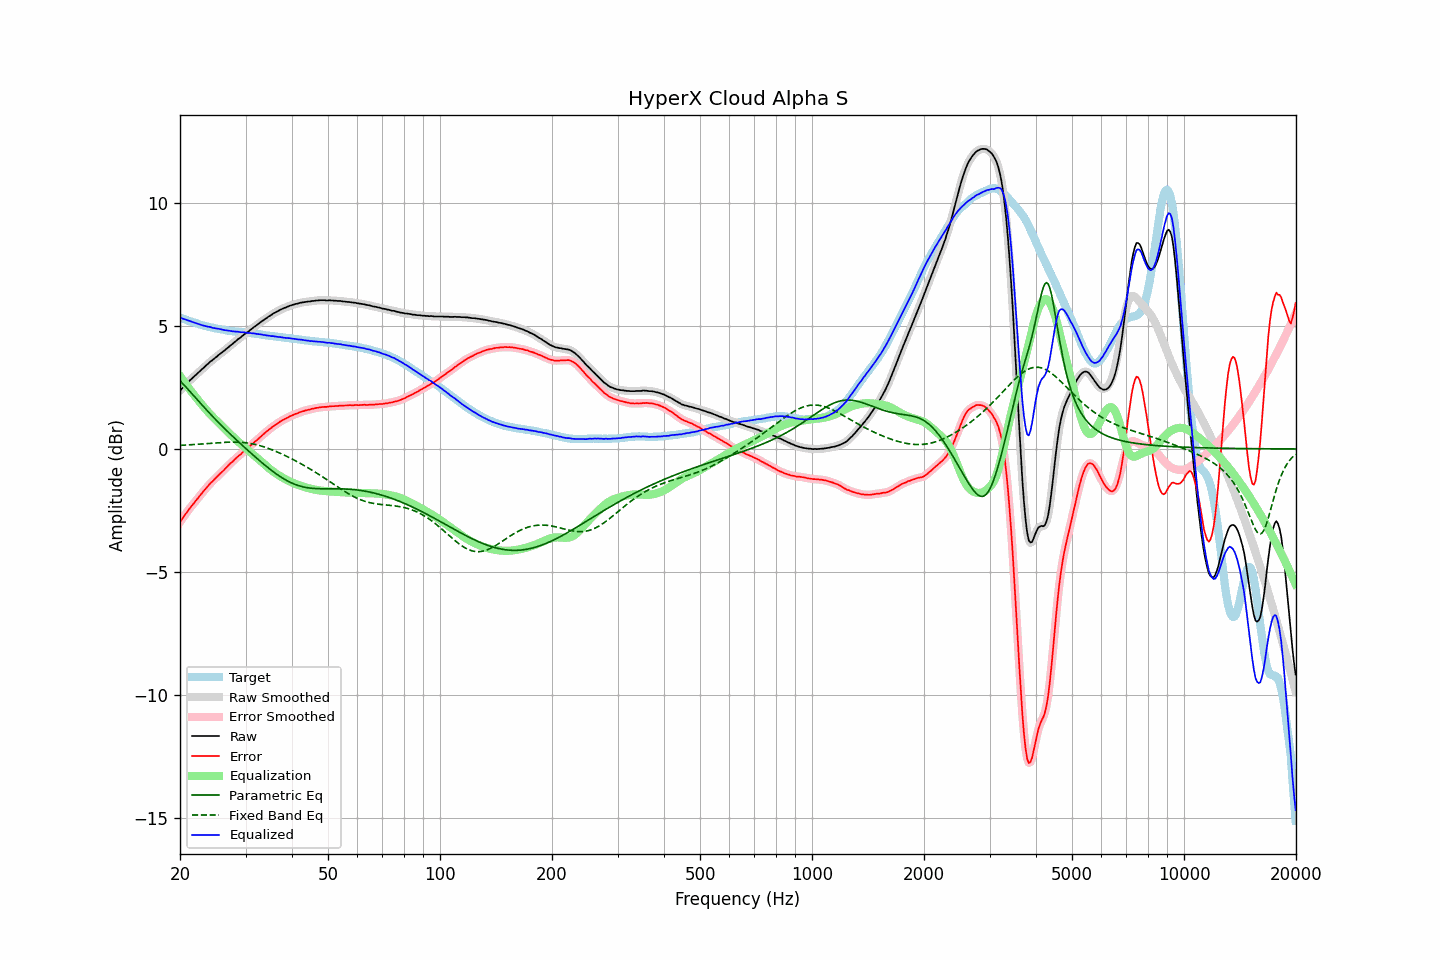

Values plotted in this chart, from the file beside it:
frequency, raw, error, smoothed, error_smoothed, equalization, parametric_eq, fixed_band_eq, equalized_raw, equalized_smoothed, target
20.00, 2.37, -2.97, 2.37, -2.97, 2.97, 2.78, 0.14, 5.34, 5.34, 5.34
20.20, 2.44, -2.88, 2.44, -2.88, 2.88, 2.71, 0.15, 5.32, 5.32, 5.32
20.40, 2.51, -2.78, 2.51, -2.79, 2.78, 2.64, 0.15, 5.30, 5.30, 5.29
20.61, 2.58, -2.69, 2.58, -2.69, 2.69, 2.57, 0.16, 5.27, 5.28, 5.27
20.81, 2.65, -2.60, 2.65, -2.60, 2.60, 2.50, 0.16, 5.26, 5.25, 5.25
21.02, 2.71, -2.51, 2.72, -2.51, 2.52, 2.43, 0.16, 5.23, 5.23, 5.22
21.23, 2.78, -2.42, 2.78, -2.42, 2.43, 2.35, 0.17, 5.21, 5.21, 5.20
21.44, 2.84, -2.34, 2.84, -2.34, 2.34, 2.28, 0.17, 5.19, 5.18, 5.18
21.66, 2.90, -2.26, 2.90, -2.26, 2.26, 2.21, 0.18, 5.16, 5.16, 5.16
21.87, 2.96, -2.18, 2.96, -2.18, 2.18, 2.13, 0.18, 5.14, 5.14, 5.14
22.09, 3.02, -2.10, 3.02, -2.10, 2.09, 2.06, 0.19, 5.12, 5.12, 5.12
22.31, 3.08, -2.02, 3.08, -2.02, 2.01, 1.99, 0.19, 5.10, 5.10, 5.10
22.54, 3.14, -1.93, 3.14, -1.93, 1.93, 1.91, 0.20, 5.07, 5.07, 5.07
22.76, 3.20, -1.85, 3.20, -1.85, 1.85, 1.84, 0.20, 5.05, 5.05, 5.05
22.99, 3.26, -1.77, 3.26, -1.77, 1.77, 1.77, 0.21, 5.03, 5.03, 5.03
23.22, 3.32, -1.69, 3.32, -1.69, 1.69, 1.70, 0.21, 5.01, 5.01, 5.01
23.45, 3.38, -1.62, 3.38, -1.62, 1.62, 1.62, 0.22, 5.00, 5.00, 5.00
23.69, 3.44, -1.54, 3.44, -1.54, 1.54, 1.55, 0.22, 4.98, 4.98, 4.98
23.92, 3.50, -1.47, 3.50, -1.47, 1.47, 1.48, 0.23, 4.97, 4.97, 4.97
24.16, 3.56, -1.39, 3.56, -1.40, 1.40, 1.41, 0.23, 4.96, 4.95, 4.95
24.40, 3.60, -1.34, 3.61, -1.33, 1.33, 1.34, 0.24, 4.93, 4.94, 4.94
24.65, 3.66, -1.27, 3.66, -1.26, 1.26, 1.28, 0.24, 4.92, 4.92, 4.93
24.89, 3.71, -1.19, 3.71, -1.20, 1.20, 1.21, 0.25, 4.91, 4.91, 4.91
25.14, 3.76, -1.13, 3.77, -1.13, 1.13, 1.14, 0.25, 4.90, 4.90, 4.90
25.39, 3.82, -1.06, 3.82, -1.07, 1.07, 1.07, 0.26, 4.89, 4.89, 4.89
25.65, 3.87, -1.00, 3.87, -1.01, 1.00, 1.01, 0.26, 4.88, 4.88, 4.88
25.91, 3.92, -0.94, 3.92, -0.94, 0.94, 0.94, 0.26, 4.86, 4.86, 4.87
26.16, 3.97, -0.88, 3.97, -0.88, 0.88, 0.88, 0.27, 4.85, 4.85, 4.85
26.43, 4.02, -0.81, 4.02, -0.81, 0.81, 0.81, 0.27, 4.83, 4.83, 4.83
26.69, 4.08, -0.74, 4.08, -0.75, 0.75, 0.75, 0.27, 4.83, 4.82, 4.82
26.96, 4.13, -0.68, 4.13, -0.68, 0.68, 0.69, 0.28, 4.81, 4.82, 4.81
27.23, 4.19, -0.61, 4.19, -0.61, 0.62, 0.62, 0.28, 4.81, 4.80, 4.80
27.50, 4.24, -0.55, 4.24, -0.55, 0.55, 0.56, 0.28, 4.79, 4.79, 4.79
27.77, 4.29, -0.50, 4.30, -0.49, 0.49, 0.50, 0.28, 4.78, 4.79, 4.79
28.05, 4.35, -0.43, 4.35, -0.43, 0.43, 0.44, 0.28, 4.78, 4.78, 4.78
28.33, 4.40, -0.37, 4.40, -0.37, 0.37, 0.37, 0.28, 4.77, 4.77, 4.77
28.62, 4.46, -0.31, 4.45, -0.31, 0.31, 0.31, 0.28, 4.77, 4.77, 4.77
28.90, 4.50, -0.26, 4.50, -0.25, 0.25, 0.25, 0.27, 4.76, 4.76, 4.76
29.19, 4.55, -0.20, 4.56, -0.20, 0.20, 0.19, 0.27, 4.75, 4.75, 4.76
29.48, 4.61, -0.13, 4.61, -0.14, 0.14, 0.13, 0.26, 4.75, 4.75, 4.75
29.78, 4.66, -0.08, 4.66, -0.08, 0.08, 0.07, 0.26, 4.75, 4.74, 4.74
30.08, 4.71, -0.02, 4.71, -0.03, 0.03, 0.01, 0.25, 4.74, 4.74, 4.73
30.38, 4.75, 0.02, 4.76, 0.03, -0.03, -0.05, 0.24, 4.72, 4.73, 4.73
30.68, 4.80, 0.08, 4.80, 0.08, -0.09, -0.10, 0.23, 4.72, 4.72, 4.72
30.99, 4.86, 0.15, 4.85, 0.14, -0.14, -0.16, 0.22, 4.72, 4.71, 4.71
31.30, 4.90, 0.19, 4.91, 0.20, -0.20, -0.22, 0.21, 4.70, 4.71, 4.71
31.61, 4.96, 0.26, 4.96, 0.26, -0.26, -0.28, 0.20, 4.71, 4.70, 4.70
31.93, 5.00, 0.31, 5.00, 0.31, -0.31, -0.34, 0.18, 4.69, 4.69, 4.69
32.24, 5.05, 0.37, 5.05, 0.37, -0.37, -0.39, 0.17, 4.68, 4.68, 4.68
32.57, 5.10, 0.43, 5.10, 0.43, -0.43, -0.45, 0.15, 4.67, 4.67, 4.67
32.89, 5.15, 0.49, 5.15, 0.49, -0.49, -0.50, 0.13, 4.66, 4.66, 4.66
33.22, 5.20, 0.55, 5.20, 0.55, -0.55, -0.56, 0.11, 4.65, 4.65, 4.65
33.55, 5.24, 0.60, 5.24, 0.61, -0.60, -0.61, 0.09, 4.64, 4.64, 4.64
33.89, 5.29, 0.66, 5.29, 0.66, -0.66, -0.67, 0.07, 4.63, 4.63, 4.63
34.23, 5.33, 0.72, 5.33, 0.72, -0.72, -0.72, 0.05, 4.62, 4.62, 4.62
34.57, 5.38, 0.77, 5.38, 0.77, -0.77, -0.77, 0.02, 4.61, 4.61, 4.61
34.92, 5.42, 0.82, 5.42, 0.82, -0.82, -0.83, -0.00, 4.60, 4.60, 4.60
35.27, 5.46, 0.87, 5.47, 0.87, -0.87, -0.88, -0.03, 4.59, 4.59, 4.59
35.62, 5.51, 0.92, 5.51, 0.92, -0.92, -0.93, -0.05, 4.59, 4.59, 4.59
35.97, 5.54, 0.97, 5.54, 0.97, -0.97, -0.97, -0.08, 4.58, 4.58, 4.58
... 635 more rows
